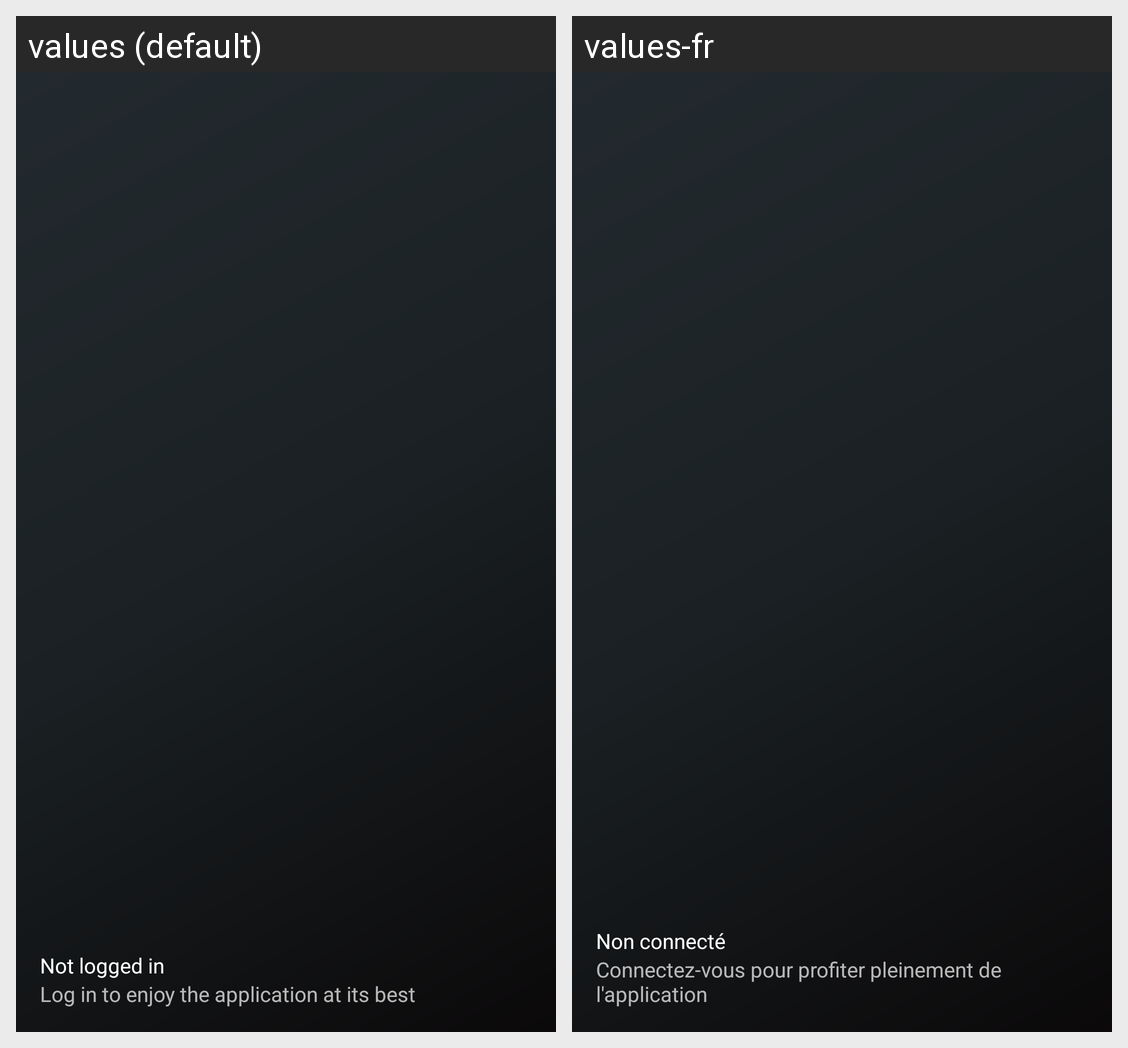

Here is an Android app screen in its default locale and in the app's own translations. Write out the translated-string differences for the strings that appear on this screen.
Android screen res/layout/nav_header_main.xml rendered under 2 locales, left to right: values (default), values-fr. Device: Nexus 5 (rendered at 1080×1920; each locale shown at half size, 540×960, under a caption strip naming it); theme Theme.TD1.
Strings drawn on this screen, with the default value and each locale's value (text and hints the layout hard-codes, and strings that could not be matched under every locale, appear in the picture but are not listed):

nav_header_title
  values: Not logged in
  values-fr: Non connecté

nav_header_subtitle
  values: Log in to enjoy the application at its best
  values-fr: Connectez-vous pour profiter pleinement de l'application
